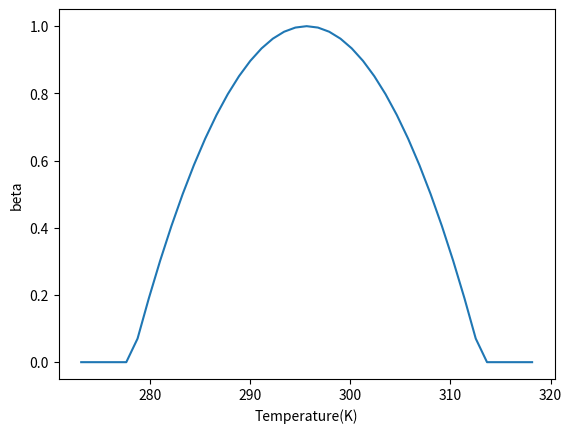
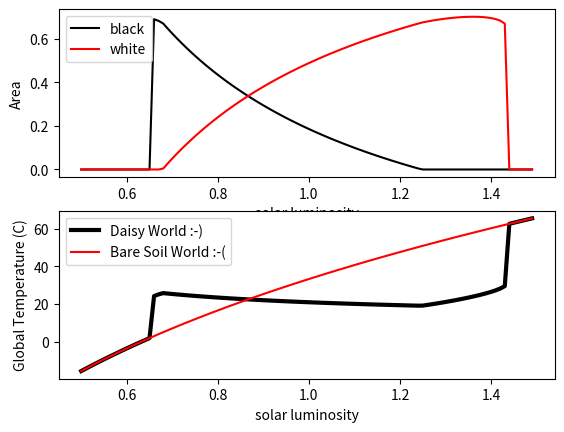

These figures' Python source, in order:
#!/usr/bin/env python
# coding: utf-8

# # Biogeophysical feedbacks: Daisy World
# 
# Acknowledgements:
# [redacted]
# 
# ## Introduction
# 
# Daisy world is a toy model of the planet designed to show how negative feedbacks with the biosphere can lead to a stable planet temperature over a wide range of solar luminosities. It was introduced by Watson and Lovelock (1983, Tellus B: Chemical and Physical Meteorology 35.4 (1983): 284-289., hereafter WL83) as an example of the Gaia theory, which proposed a solution to the weak young sun paradox. You are also referred to the excellent review paper, Wood et al. (2008), Rev. Geophys.,46, RG1001, doi:10.1029/2006RG000217, referred to W08 hereafter.
# 
# In the early stage of the planet, when life had already established, the sun was about 30\% weaker than today, and yet mean temperatures must have remained within the rough range of 0-40C which allow life to persist. The Gaia theory proposed a negative, "stabilizing feedback", whereby the presence of life reduces temperature variability, thus permitted the continued presence of life.
# 
# In response to criticism to the theory, WL83 introduced daisy world. Quite simply, a planet is occupied by two species of daisy with different albedos (see figure above), but the same temperature response function where growth is maximized at a certain temperature (22.5C in the paper).  Black daisies are warmer than white due to their lower albedo. 
# 
# The model is simple, consisting of two ODEs that describe the evolution of the black and white daisies as a function of the temperature and three diagnostic equations that describe mean albedo of the planet, the resulting mean temperature assuming energy balance, and the local temperatures of the daisy patches, which are a function of the flower albedo.
# 
# Before we start we need to import the modules we will need for the code, numpy and matplotlib for the graphics, and we define a few constants.

# ![Daisy world](https://personal.ems.psu.edu/~dmb53/Earth_System_Models/Daisyworld_files/Daisyworld_pict.jpg)
# 
# [redacted]

# ## The model
# The model is simple, consisting of two ODEs that describe the evolution of the black and white daisies as a function of the temperature and three diagnostic equations that describe mean albedo of the planet, the resulting mean temperature assuming energy balance, and the local temperatures of the daisy patches, which are a function of the flower albedo.
# 
# Before we start we need to import the modules we will need for the code, numpy and matplotlib for the graphics, and we define a few constants.

# In[1]:


import numpy as np
import matplotlib.pyplot as plt 


keloff=273.15 # to convert between K and deg C 
sigma=5.67e-8 # S-B constant
S0=1000 # solar constant W/m**2
transport=20  # q' in equation 7 of WL83, lineared diffusion heat transport - this relates local albedo perturbations to temperature perturbations
maxloop=100 # number of iterations to allow daisies to equilibrate.
luminosity=np.arange(0.5,1.5,0.01) # range of luminosities ratios over which we will loop, starting from low to high


# In[2]:


print (maxloop)


# ## Plant response function
# 
# We now define the plant growth temperature response function.  This is a quadratic curve that peaks at T=22.5C (you may change this value).  
# 
# Equation 3 of WL83:
# 
# $$
# \beta=1-0.003265(22.5-T)^2
# $$
# 
# The max function ensures positive-definite growth rates, setting the growth rate to zero below about 5C and above 40C.  NOTE: Be careful of the units for temperature, which switch between deg C and K in the code and paper. 
# 
# This plant response function is identical for both kinds of daisies, black and white, thus the difference in growth rates can only be due to their impact on the local temperature due to their albedo. 
# 
# Let's code up the temperature response function now, note that we also define the plant death rate, which is introduced in the equations below ($\gamma$):

# In[3]:


Td_ideal=22.5+keloff  # peak growth rate for daisies
birth_rate_k=0.003265 #
death_rate=0.3 # fixed death rate gamma in equation 1
def birth_rate(T):
    """function to calculate birth rate"""
    return max(1.0-birth_rate_k*(Td_ideal-T)**2,0.0)


# In[4]:


tarr=np.linspace(0,45,41)+keloff
fig,ax=plt.subplots()
br=[birth_rate(t) for t in tarr]
ax.plot(tarr,br)
ax.set_xlabel("Temperature(K)")
ax.set_ylabel("beta")


# ## The plant function types
# 
# We now introduce some other parameters in the model, the white daisy (dw) and black daisy (db) and bare soil (bs) albedoes: 

# In[5]:


alb_dw=0.75 # white daisies albedo 
alb_db=0.25 # black daisies
alb_bs=0.5  # bare soil 


# We perform the main loop over normalized luminosity values (so L=1 implies present day solar constant), and for each luminosity find the stable solution of daisy area and temperature.
# 
# The equations we solve in turn are:
# 
# Equation 5 of WL83, this simply states that the mean planetary albedo is an area-weighted average of the daisies and bare soil values. 
# 
# $$
# A_p=A_{dw}\alpha_{dw}+A_{db}\alpha_{db}+A_{bs}\alpha_{bs}
# $$
# 
# where $\alpha$ is the fractional coverage of the white daisies (dw), black daises (db) or bare soil (bs) and $A$ is the respective albedo of each land cover type.  (NOTE: We use this notation to follow WL83 and W08, but do not get confused as we usually use $\alpha$ for albedo in the course).
# 

# We then calculate the planet mean temperature, which is a simple energy balance equation between incoming solar and emitted infrared radiation (Equation 4 of WL83) (note they are ignoring the emissivity of the grey atmosphere for simplicity, here the atmosphere is transparent to SW and IR radn, it doesn't really change anything in the behaviour of the model). 
# 
# $$
# T_e=\sqrt[4]{\frac{LS_0(1-A_p)}{\sigma}}
# $$
# 
# 

# The next step is to calculate the local temperature resulting from the presence of the daisies.  In WL83 this is not explained in much detail, and we thus refer to the excellent description of W08: The local temperatures $T_{dw}$ and $T_{db}$ and the bare soil temperature $T_{bs}$ are defined by making a simplifying assumption about the heat transfer, essentially a linearization of adiffusion term (refer to the 1D zonal model for ice albedo feedback). This gives a degree of connectedness to the daisy patches without introducing space explicitly. A parameter $q$ is defined as the heat transfer coefficient in WL83, thereby defining the local temperatures as (equation 7 of WL83 or 5-7 in W08):
# 
# $$
# T_{dw}=q(A_p-A_{dw})+T_e
# $$
# 
# and similarly for the black daisies. 
# 
# 

# Now we only have to define the two key equations, which describe the birthrate of each daisy type which is a function of their optimum temperatures, using the birthrate function defined above.  Each daisies has a constant death rate $\gamma$, converting daisy coverage back to bare soil. These equations are standard for population dynamics, disease models etc.  These are eqn. 1 in WL83 or eqn 2 in W08:
# 
# $$
# \frac {\partial \alpha_{dw}}{\partial t}=\alpha_{dw}(\alpha_{bs}\beta(T_{dw})-\gamma)
# $$
# 
# $$
# \frac {\partial \alpha_{db}}{\partial t}=\alpha_{db}(\alpha_{bs}\beta(T_{db})-\gamma)
# $$
# 
# In the code below we note the solver is not accurate, as the system is coupled and the integration method is explicit, but it simple to understand and will do for present purposes.  If you have finished the ICTP diploma course in numerical methods I/II you may like to replace this, implementing a Runge-Kutta 4th order solver for example. 

# In[6]:


# store arrays 
area_dw_v=[]
area_db_v=[]
area_bs_v=[]
T_p_v=[]
T_ref=[]

area_dw=area_db=0.01 # initial conditions

#luminosity=[1]

# loop over luminosity...
for iflux,flux in enumerate(luminosity):
    # initial conditions are taken from a previous run, subject to 
    # a minimum of 1% in case the species had died out 
    area_dw=max(area_dw,0.01)   # white daisies can't die out
    area_db=max(area_db,0.01)   # black daises neither  
    area_bs=1.0-area_dw-area_db # bare soil fraction
    delta_db=delta_dw=1
    
    iloop=0 
    
    while (abs(delta_db)+abs(delta_dw))>1.e-8:
        iloop+=1
        
        # EQN 5: calculate weighted average albedo
        alb_p=area_dw*alb_dw+area_db*alb_db+area_bs*alb_bs
        
        # EQN 4: calculate planet mean temperature
        T_p=np.power(flux*S0*(1-alb_p)/sigma,0.25)
         
        # EQN 7: calculate local temperatures
        T_db=transport*(alb_p-alb_db)+T_p
        T_dw=transport*(alb_p-alb_dw)+T_p
        
        # EQN 3: calculate birth rate beta
        birth_rate_db=birth_rate(T_db)
        birth_rate_dw=birth_rate(T_dw)
           
        # EQN 1: change in daisy area
        delta_db=area_db*(birth_rate_db*area_bs-death_rate)
        delta_dw=area_dw*(birth_rate_dw*area_bs-death_rate)
        area_db+=delta_db
        area_dw+=delta_dw
        
        # update areas
        area_bs=1.0-area_db-area_dw

        #print (area_db,area_dw,area_bs)
     
    print (flux," converged after iteration ",iloop)
    # store the value...
    area_db_v.append(area_db)
    area_dw_v.append(area_dw)
    area_bs_v.append(area_bs)
    T_p_v.append(T_p)
    T_ref.append(np.power(flux*S0*(1-alb_bs)/sigma,0.25))


# ## Results
# 
# Now we just need to plot the results:

# In[7]:


fig,ax=plt.subplots(2,1)
ax[0].plot(luminosity,area_db_v,color='black',label='black')
ax[0].plot(luminosity,area_dw_v,color='red',label='white')
ax[0].set_xlabel('solar luminosity')
ax[0].set_ylabel('Area')
ax[0].legend(loc="best")

ax[1].plot(luminosity,np.array(T_p_v)-keloff,color="black",label="Daisy World :-)",linewidth=3)
ax[1].plot(luminosity,np.array(T_ref)-keloff,color="red",label="Bare Soil World :-(")
ax[1].set_xlabel('solar luminosity')
ax[1].set_ylabel('Global Temperature (C)')
ax[1].legend()


# We see the very interesting behaviour of daisy world.  Once the black daisies are established, they locally increase the temperature, and as the luminosity increases in also allows white daisies to be established. Increases in luminosity in turn increase the proportion of white daisies, which reduce the local temperature due to the higher albedo (note, higher than bare soil).  The key take home of WL83 was that, relative to bare soil world (red line) the temperature is very stable.  In fact you will see when you carry out some of the exercises below that the two daisies type are actually mutually beneficial in the standard set up of these model, that is "cooperative", and can coexist across a far wider range of luminosity than is the case when a single species exists.  This perhaps has important implications for the importance of biodiversity on our planet! 

# ## Questions to investigate
# 
# <ol>
#     <li> What happens if you change the albedo values of the black and/or white daisies?  Try altering the albedos but keeping $A_{db} < A_{bs} < A_{dw}$.  But then also try $A_{db} < A_{dw} < A_{bs}$ or $A_{bs} < A_{db} < A_{dw}$. </li>
#     <li> Tinker with the daisy-dependent death rates and see what happens</li>
#     <li> What happens if, after arriving at a luminosity $L$ of 1.6 you turn the sun back down again?  (i.e. reverse the luminosity loop). Do the solution branches follow each other exactly, or is there a hysteresis? Why? </li>
#     <li>What happens if for each value of luminosity you start from a near bare earth? (1% coverage for each daisy type)  At which values of luminosity does the population crash occur?</li>
#     <li>What happens if you only allow one daisy type? </li>
#     <li>What happens if you introduce 3 (or more) daisy types? </li>
#     <li> Watson and Lovelock introduce another experiment in which black daisies are warmer, but they cool the planet by introducing clouds.  This experiment can be conducted by assuming that the TOA albedo for black daisy areas is 0.8, the daises are still warmer than white daisies due to their lower albedo (not very physical!) - See if you can reproduce fig 2 of Watson and Lovelock with this experiment.  What happens to the white daisies?</li>
#     <li>Can you introduce adaptation? You could apply random mutations to the constants in the $\beta$ plant growth function over time, perhaps introduces to a third type with a seed fraction at a particular time.  </li>
# </ol>
# 
# Have fun and above all, never stop asking yourself "what if?"
# 

# In[ ]:




